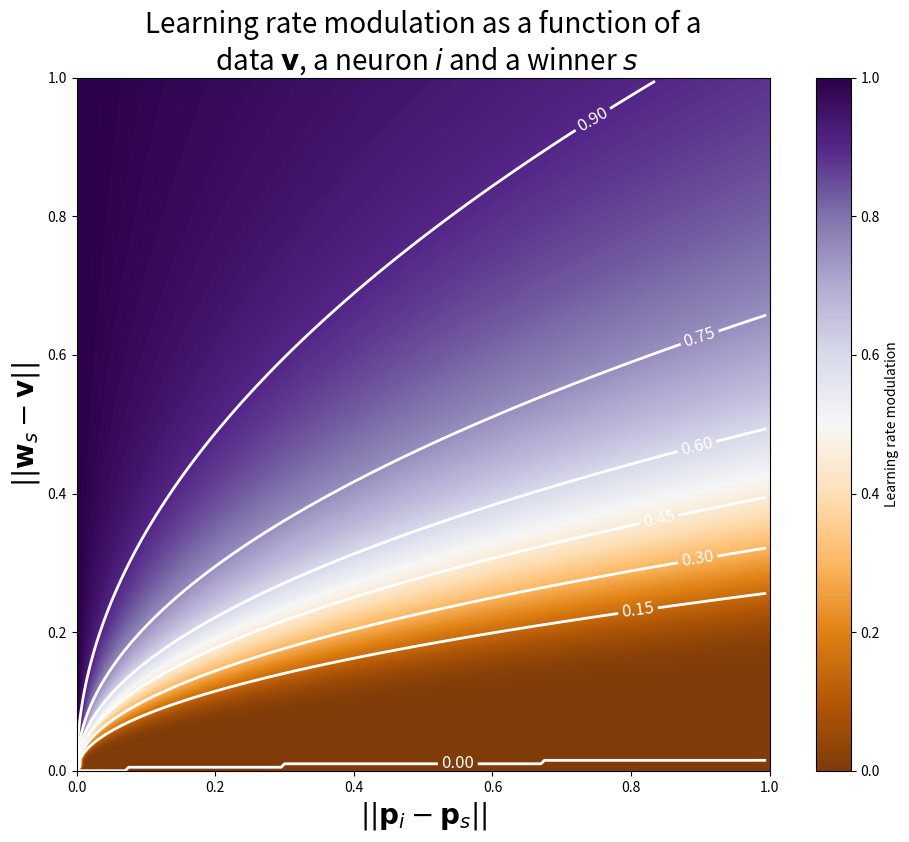

Write the Python code that produced this figure.
#!/usr/bin/env python
# -*- coding: utf-8 -*-
#
import numpy as np
import matplotlib
matplotlib.use('Agg')
import matplotlib.pyplot as plt

if __name__ == '__main__':

    n = 50
    elasticity = 2.0
    Z = np.zeros((n,n))

    X = np.arange(0, 1, 0.005)
    Y = np.arange(0, 1, 0.005)
    X,Y = np.meshgrid(X, Y)    
    Z = np.nan_to_num (np.sqrt(np.exp(-X/Y**2 * 1.0/(elasticity**2))))
    fig = plt.figure(figsize=(12,9))
    fig.patch.set_alpha(0.0)

    plt.imshow(Z, extent=[0,1,0,1], interpolation='bicubic', origin='lower',
               cmap=plt.cm.PuOr, vmin=0, vmax=1)
    cbar = plt.colorbar()
    cbar.set_label('Learning rate modulation')
    CS = plt.contour(X, Y, Z, linewidths=2, colors='w')
    plt.clabel(CS, inline=1, fontsize=12, colors='w')
    plt.title('''Learning rate modulation as a function of a\n data $\mathbf{v}$, '''
              '''a neuron $i$ and a winner $s$''', fontsize=20)
    plt.xlabel(r'$|| \mathbf{p}_i - \mathbf{p}_s ||$', fontsize=20)
    plt.ylabel(r'$|| \mathbf{w}_s - \mathbf{v} ||$', fontsize=20)
    fig.savefig('learning-rate.pdf', transparent=True)
